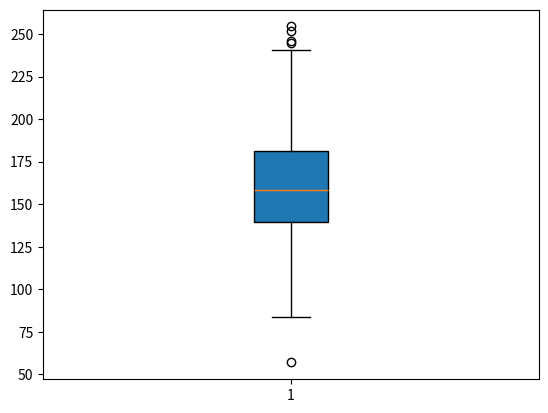

This figure's Python source:
import matplotlib.pyplot as plt
import numpy as np
h=np.random.normal(160,30,1000)

plt.boxplot(h,vert=True,patch_artist=True)
plt.show()

mean_h = np.mean(h)
median_h = np.median(h)

print(f"Mean of h: {mean_h:.2f}")
print(f"Median of h: {median_h:.2f}")
